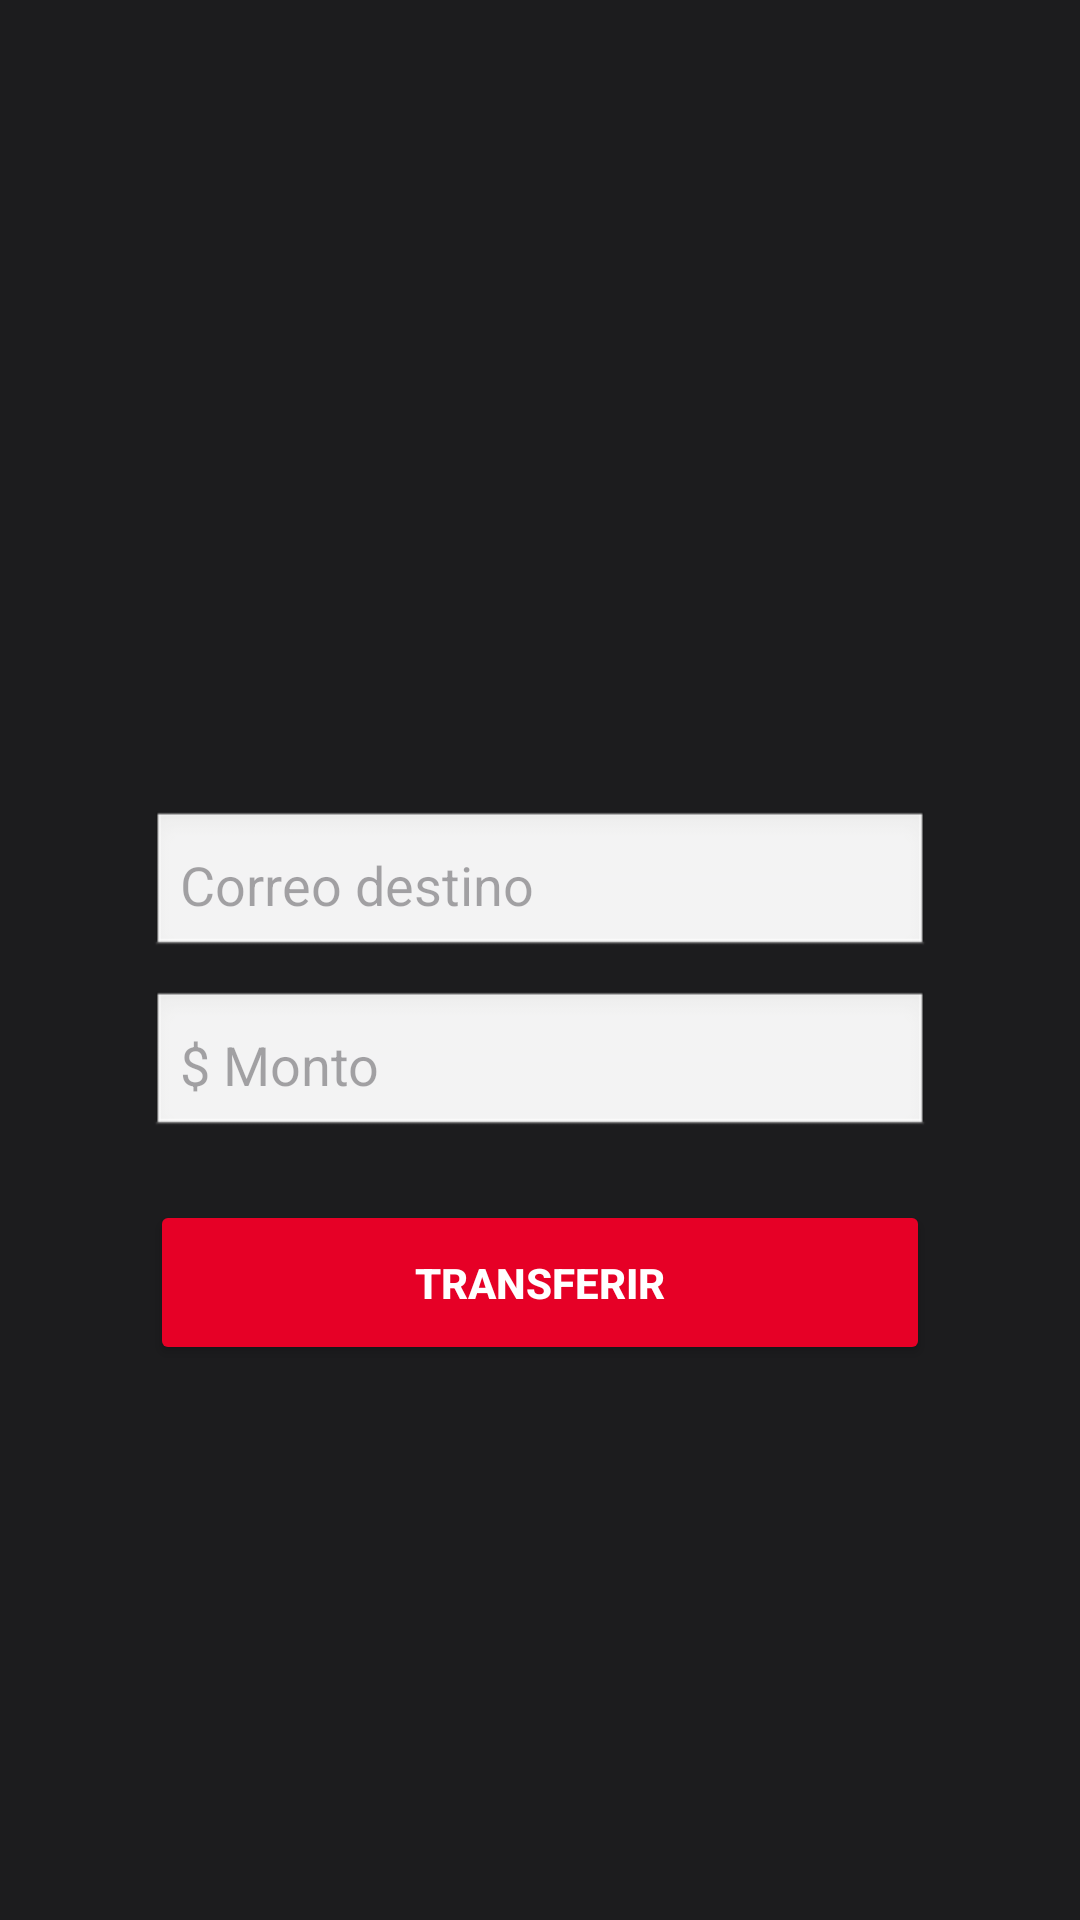

Layout XML and referenced resources for this Android screen:
<!-- AndroidManifest.xml: application theme Theme.APP_SANTANDER -->
<!-- res/layout/activity_transfer.xml -->
<?xml version="1.0" encoding="utf-8"?>
<androidx.constraintlayout.widget.ConstraintLayout
    xmlns:android="http://schemas.android.com/apk/res/android"
    xmlns:app="http://schemas.android.com/apk/res-auto"
    xmlns:tools="http://schemas.android.com/tools"
    android:id="@+id/main"
    android:layout_width="match_parent"
    android:layout_height="match_parent"
    android:background="#1C1C1E">

    <ImageView
        android:id="@+id/logo"
        android:layout_width="200dp"
        android:layout_height="100dp"
        android:layout_marginTop="10dp"
        android:scaleType="fitCenter"
        android:src="@drawable/logo"
        app:layout_constraintTop_toTopOf="parent"
        app:layout_constraintStart_toStartOf="parent"
        app:layout_constraintEnd_toEndOf="parent"/>

    <LinearLayout
        android:id="@+id/formContainer"
        android:layout_marginTop="140dp"
        android:layout_width="300dp"
        android:layout_height="wrap_content"
        android:orientation="vertical"
        android:padding="20dp"
        app:layout_constraintTop_toBottomOf="@id/logo"
        app:layout_constraintStart_toStartOf="parent"
        app:layout_constraintEnd_toEndOf="parent"
        app:layout_constraintVertical_bias="0.4">

        <EditText
            android:id="@+id/etCorreoDestino"
            android:layout_width="match_parent"
            android:layout_height="50dp"
            android:hint="Correo destino"
            android:padding="10dp"
            android:background="@android:drawable/edit_text"
            android:layout_marginBottom="10dp"/>

        <EditText
            android:id="@+id/etMonto"
            android:layout_width="match_parent"
            android:layout_height="50dp"
            android:hint="$ Monto"
            android:inputType="numberDecimal"
            android:padding="10dp"
            android:background="@android:drawable/edit_text"
            android:layout_marginBottom="20dp"/>

        <Button
            android:id="@+id/btnTransferir"
            android:layout_width="match_parent"
            android:layout_height="55dp"
            android:text="Transferir"
            android:textColor="#FFFFFF"
            android:textStyle="bold"
            android:backgroundTint="#E60026"
            app:cornerRadius="20dp"/>

    </LinearLayout>

</androidx.constraintlayout.widget.ConstraintLayout>
<!-- resources referenced by this layout -->
<resources>
  <style name="Theme.APP_SANTANDER" parent="Base.Theme.APP_SANTANDER" />
  <style name="Base.Theme.APP_SANTANDER" parent="Theme.Material3.DayNight.NoActionBar">
          
          
      </style>
</resources>
